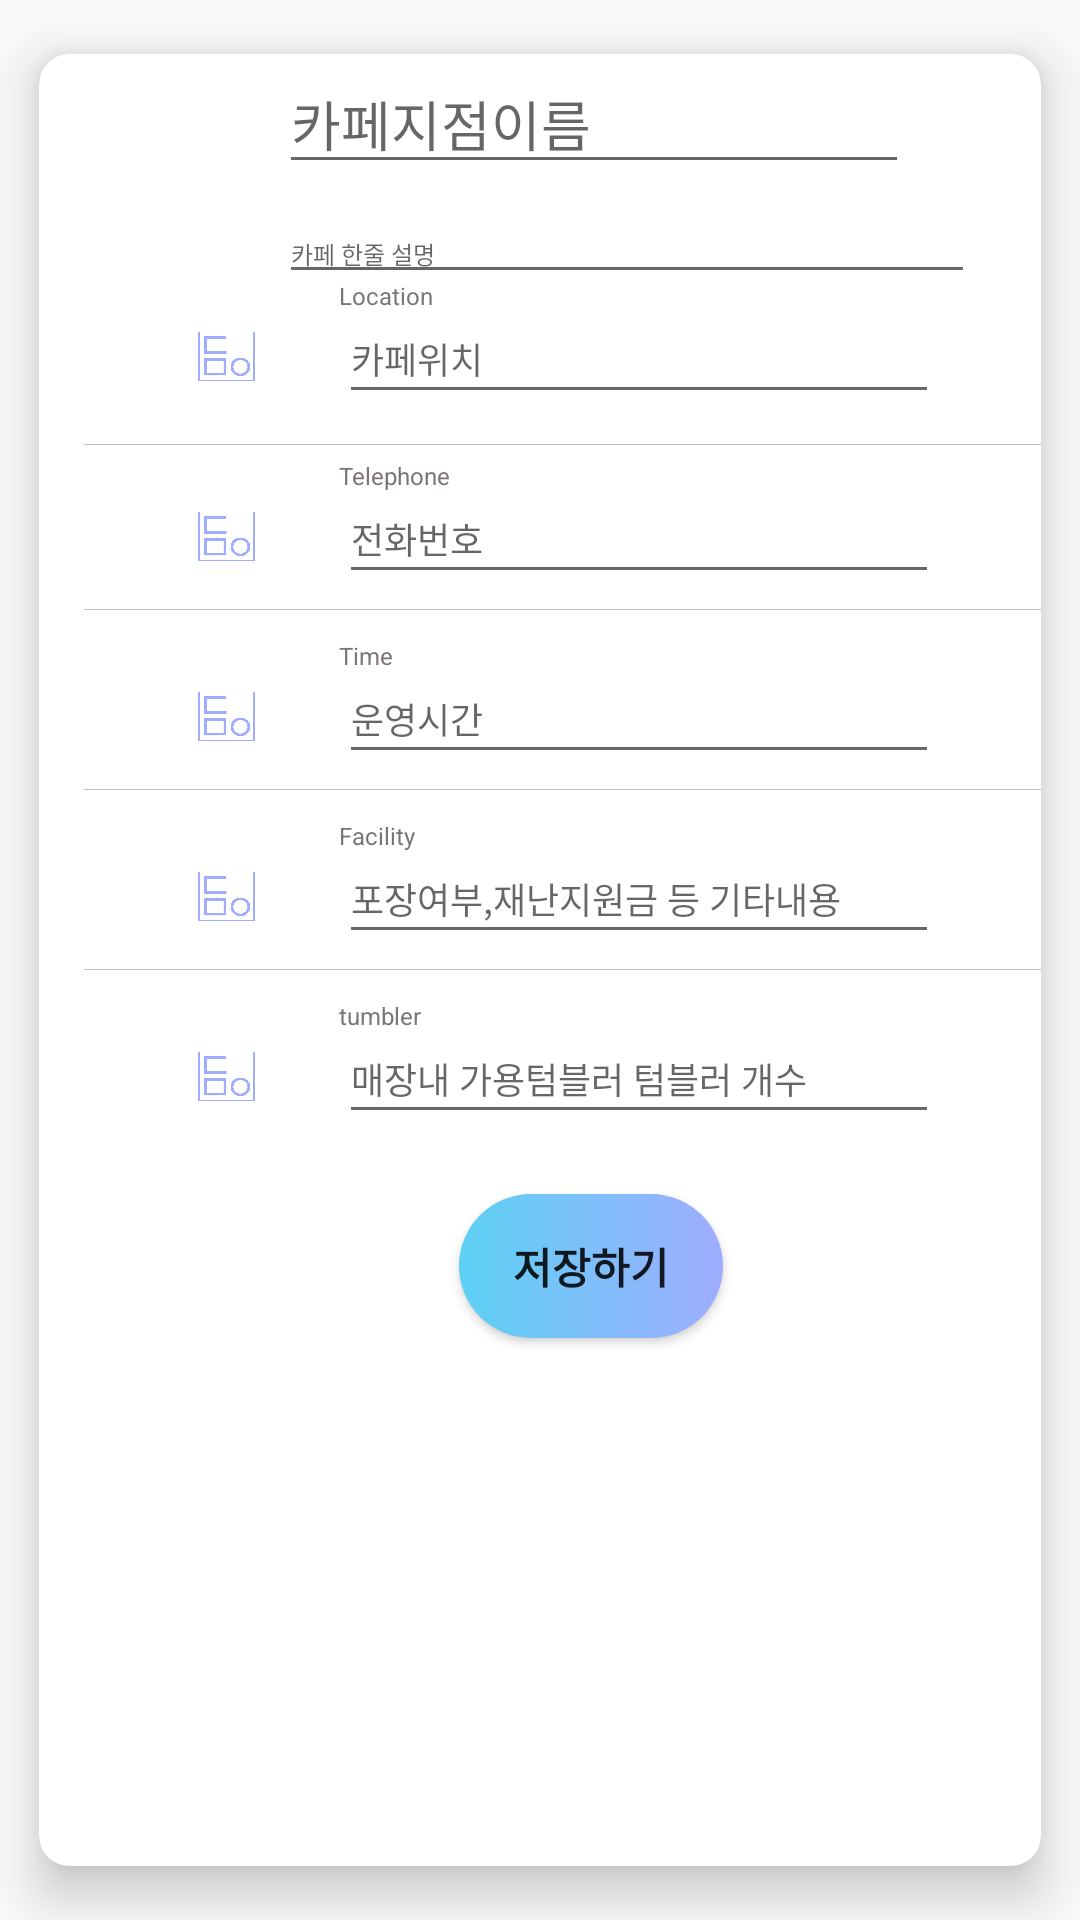

This screen was rendered from an Android layout file. Write that file and the resources it references.
<!-- AndroidManifest.xml: application theme Theme.AppCompat.Light.NoActionBar -->
<!-- res/layout/activity_setting_cafe_bottom.xml -->
<?xml version="1.0" encoding="utf-8"?>
<androidx.constraintlayout.widget.ConstraintLayout
    xmlns:android="http://schemas.android.com/apk/res/android"
    xmlns:app="http://schemas.android.com/apk/res-auto"
    xmlns:tools="http://schemas.android.com/tools"
    android:layout_width="match_parent"
    android:layout_height="match_parent"
    app:layout_behavior="@string/appbar_scrolling_view_behavior"
    tools:showIn="@layout/activity_setting_cafe_top">


    <androidx.core.widget.NestedScrollView
        android:layout_width="match_parent"
        android:layout_height="match_parent"
        android:fillViewport="true"
        app:layout_behavior="@string/appbar_scrolling_view_behavior"
        app:layout_constraintEnd_toEndOf="parent"
        app:layout_constraintStart_toStartOf="parent"
        tools:context=".ui.home.HomeFragment">

        <androidx.constraintlayout.widget.ConstraintLayout
            android:layout_width="match_parent"
            android:layout_height="wrap_content">
            <androidx.cardview.widget.CardView
                android:id="@+id/SettingCafeViewBottom_details_cv"
                android:layout_width="match_parent"
                android:layout_height="match_parent"

                app:layout_constraintStart_toStartOf="parent"
                app:layout_constraintEnd_toEndOf="parent
"               app:layout_constraintBottom_toBottomOf="parent"

                app:cardElevation="10dp"
                app:cardUseCompatPadding="true"
                app:cardCornerRadius="10dp"
                >


                <EditText
                    android:id="@+id/SettingCafeViewBottom_name_et"
                    android:layout_width="wrap_content"
                    android:layout_height="wrap_content"

                    android:layout_marginStart="80dp"
                    android:ems="10"
                    android:hint="카페지점이름"
                    android:inputType="none">

                </EditText>

                <EditText
                    android:id="@+id/SettingCafeViewBottom_subname_et"
                    android:layout_width="232dp"
                    android:layout_height="30dp"

                    android:layout_marginStart="80dp"
                    android:layout_marginTop="50dp"
                    android:ems="10"
                    android:textSize="8dp"
                    android:hint="카페 한줄 설명"
                    android:inputType="none">

                </EditText>

                <ImageView
                    android:id="@+id/SettingCafeViewBottom_locationIcon_iv"
                    android:layout_width="25dp"
                    android:layout_height="20dp"
                    android:src="@drawable/dama_logo_skyblue"
                    android:layout_marginStart="50dp"
                    android:layout_marginTop="90dp"/>

                <TextView
                    android:id="@+id/SettingCafeViewBottom_locationTitle_tv"
                    android:layout_width="wrap_content"
                    android:layout_height="wrap_content"

                    android:layout_marginStart="100dp"
                    android:layout_marginTop="75dp"
                    android:text="Location"
                    android:textColor="#7C7575"
                    android:textSize="8dp"
                    android:textStyle="normal"

                    />


                <EditText
                    android:id="@+id/SettingCafeViewBottom_location_ev"
                    android:layout_width="200dp"
                    android:layout_height="40dp"

                    android:textSize="12dp"
                    android:ems="10"
                    android:layout_marginStart="100dp"
                    android:layout_marginTop="80dp"
                    android:inputType="textMultiLine"
                    android:hint="카페위치" >

                </EditText>





                <View
                    android:layout_width="360dp"
                    android:layout_height="1px"
                    android:layout_marginTop="130dp"
                    android:layout_marginStart="15dp"
                    android:background="#BEBEBF" />

                <ImageView
                    android:id="@+id/SettingCafeViewBottom_phoneIcon_iv"
                    android:layout_width="25dp"
                    android:layout_height="20dp"
                    android:src="@drawable/dama_logo_skyblue"
                    android:layout_marginStart="50dp"
                    android:layout_marginTop="150dp"/>

                <TextView
                    android:id="@+id/SettingCafeViewBottom_phoneTitle_tv"
                    android:layout_width="wrap_content"
                    android:layout_height="wrap_content"

                    android:layout_marginStart="100dp"
                    android:layout_marginTop="135dp"
                    android:text="Telephone"
                    android:textColor="#7C7575"
                    android:textSize="8dp"
                    android:textStyle="normal"

                    />

                <EditText
                    android:id="@+id/SettingCafeViewBottom_phone_ev"
                    android:layout_width="200dp"
                    android:layout_height="40dp"

                    android:textSize="12dp"
                    android:ems="10"
                    android:layout_marginStart="100dp"
                    android:layout_marginTop="140dp"
                    android:inputType="phone"
                    android:hint="전화번호" >

                </EditText>

                <View
                    android:layout_width="360dp"
                    android:layout_height="1px"
                    android:layout_marginTop="185dp"
                    android:layout_marginStart="15dp"
                    android:background="#BEBEBF" />


                <ImageView
                    android:id="@+id/SettingCafeViewBottom_timeIcon_iv"
                    android:layout_width="25dp"
                    android:layout_height="20dp"
                    android:src="@drawable/dama_logo_skyblue"
                    android:layout_marginStart="50dp"
                    android:layout_marginTop="210dp"/>

                <TextView
                    android:id="@+id/SettingCafeViewBottom_timeTitle_tv"
                    android:layout_width="wrap_content"
                    android:layout_height="wrap_content"

                    android:layout_marginStart="100dp"
                    android:layout_marginTop="195dp"
                    android:text="Time"
                    android:textColor="#7C7575"
                    android:textSize="8dp"
                    android:textStyle="normal"

                    />

                <EditText
                    android:id="@+id/SettingCafeViewBottom_time_ev"
                    android:layout_width="200dp"
                    android:layout_height="40dp"

                    android:textSize="12dp"
                    android:ems="10"
                    android:layout_marginStart="100dp"
                    android:layout_marginTop="200dp"
                    android:inputType="none"
                    android:hint="운영시간" >

                </EditText>

                <View
                    android:layout_width="360dp"
                    android:layout_height="1px"
                    android:layout_marginTop="245dp"
                    android:layout_marginStart="15dp"
                    android:background="#BEBEBF" />


                <ImageView
                    android:id="@+id/SettingCafeViewBottom_facilityIcon_iv"
                    android:layout_width="25dp"
                    android:layout_height="20dp"
                    android:src="@drawable/dama_logo_skyblue"
                    android:layout_marginStart="50dp"
                    android:layout_marginTop="270dp"/>

                <TextView
                    android:id="@+id/SettingCafeViewBottom_facilityTitle_tv"
                    android:layout_width="wrap_content"
                    android:layout_height="wrap_content"

                    android:layout_marginStart="100dp"
                    android:layout_marginTop="255dp"
                    android:text="Facility"
                    android:textColor="#7C7575"
                    android:textSize="8dp"
                    android:textStyle="normal"

                    />

                <EditText
                    android:id="@+id/SettingCafeViewBottom_facility_ev"
                    android:layout_width="200dp"
                    android:layout_height="40dp"

                    android:textSize="12dp"
                    android:ems="10"
                    android:layout_marginStart="100dp"
                    android:layout_marginTop="260dp"
                    android:inputType="none"
                    android:hint="포장여부,재난지원금 등 기타내용" >

                </EditText>

                <View
                    android:layout_width="360dp"
                    android:layout_height="1px"
                    android:layout_marginTop="305dp"
                    android:layout_marginStart="15dp"
                    android:background="#BEBEBF" />

                <ImageView
                    android:id="@+id/SettingCafeViewBottom_rentalIcon_iv"
                    android:layout_width="25dp"
                    android:layout_height="20dp"
                    android:src="@drawable/dama_logo_skyblue"
                    android:layout_marginStart="50dp"
                    android:layout_marginTop="330dp"/>

                <TextView
                    android:id="@+id/SettingCafeViewBottom_rentalTitle_tv"
                    android:layout_width="wrap_content"
                    android:layout_height="wrap_content"

                    android:layout_marginStart="100dp"
                    android:layout_marginTop="315dp"
                    android:text="tumbler"
                    android:textColor="#7C7575"
                    android:textSize="8dp"
                    android:textStyle="normal"

                    />

                <EditText
                    android:id="@+id/SettingCafeViewBottom_rentaltumbler_ev"
                    android:layout_width="200dp"
                    android:layout_height="40dp"

                    android:textSize="12dp"
                    android:ems="10"
                    android:layout_marginStart="100dp"
                    android:layout_marginTop="320dp"
                    android:inputType="none"
                    android:hint="매장내 가용텀블러 텀블러 개수" >

                </EditText>





                <Button
                    android:id="@+id/SettingCafeViewBottom_button_btn"
                    android:layout_width="wrap_content"
                    android:layout_height="wrap_content"


                    android:background="@drawable/login_join_btn"
                    android:layout_marginStart="140dp"
                    android:layout_marginTop="380dp"
                    android:text="저장하기"
                    android:textStyle="bold"/>









            </androidx.cardview.widget.CardView>


        </androidx.constraintlayout.widget.ConstraintLayout>

    </androidx.core.widget.NestedScrollView>

</androidx.constraintlayout.widget.ConstraintLayout>
<!-- res/layout/activity_setting_cafe_top.xml (included above) -->
<?xml version="1.0" encoding="utf-8"?>
<androidx.coordinatorlayout.widget.CoordinatorLayout
    xmlns:android="http://schemas.android.com/apk/res/android"
    xmlns:tools="http://schemas.android.com/tools"
    xmlns:app="http://schemas.android.com/apk/res-auto"


    android:layout_width="match_parent"
    android:layout_height="match_parent">

    <include layout="@layout/activity_setting_cafe_bottom" />

    <com.google.android.material.appbar.AppBarLayout
        android:id="@+id/appbar"

        android:layout_width="match_parent"
        android:layout_height="wrap_content">

        <com.google.android.material.appbar.CollapsingToolbarLayout
            android:layout_width="match_parent"
            android:layout_height="match_parent"
            app:contentScrim="@android:color/transparent"
            app:layout_scrollFlags="scroll|enterAlways"
            app:layout_scrollInterpolator="@android:anim/decelerate_interpolator"
            app:toolbarId="@+id/DetailCafeViewTop_toolbar_tb">
            

            <androidx.viewpager2.widget.ViewPager2
                android:id="@+id/SettingCafeViewTop_viewPager_vp"
                android:layout_width="match_parent"
                android:layout_height="wrap_content"
                android:fitsSystemWindows="true"
                android:scaleType="centerCrop"
                app:layout_collapseMode="parallax" />

            <androidx.appcompat.widget.Toolbar
                android:id="@+id/SettingCafeViewTop_toolbar_tb"
                android:layout_width="match_parent"
                android:layout_height="?attr/actionBarSize"
                app:layout_collapseMode="parallax" />


            <com.tbuonomo.viewpagerdotsindicator.WormDotsIndicator
                android:id="@+id/SettingCafeViewTop_indicator_di"
                android:layout_width="wrap_content"
                android:layout_height="wrap_content"
                android:layout_gravity="center_horizontal"
                android:layout_marginTop="180dp"
                app:dotsColor="@color/mainColor"
                app:dotsCornerRadius="8dp"
                app:dotsSize="16dp"
                app:dotsSpacing="4dp"
                app:dotsStrokeColor="@color/subColor"
                app:dotsStrokeWidth="2dp"
                app:layout_constraintEnd_toEndOf="parent"
                app:layout_constraintStart_toStartOf="parent" />

        </com.google.android.material.appbar.CollapsingToolbarLayout>


    </com.google.android.material.appbar.AppBarLayout>

</androidx.coordinatorlayout.widget.CoordinatorLayout>
<!-- resources referenced by this layout -->
<resources>
  <color name="mainColor">#9FACFF</color>
  <color name="subColor">#5DD1F4</color>
  <!-- drawable dama_logo_skyblue: png bitmap (drawable, 15931 bytes) -->
  <!-- drawable login_join_btn (drawable) -->
  <?xml version="1.0" encoding="utf-8"?>
  <shape xmlns:android="http://schemas.android.com/apk/res/android" android:shape="rectangle">
      <gradient android:startColor="@color/subColor" android:endColor="@color/mainColor"  android:type="linear"/>
      <corners android:radius="50dp"/>
  </shape>
</resources>
